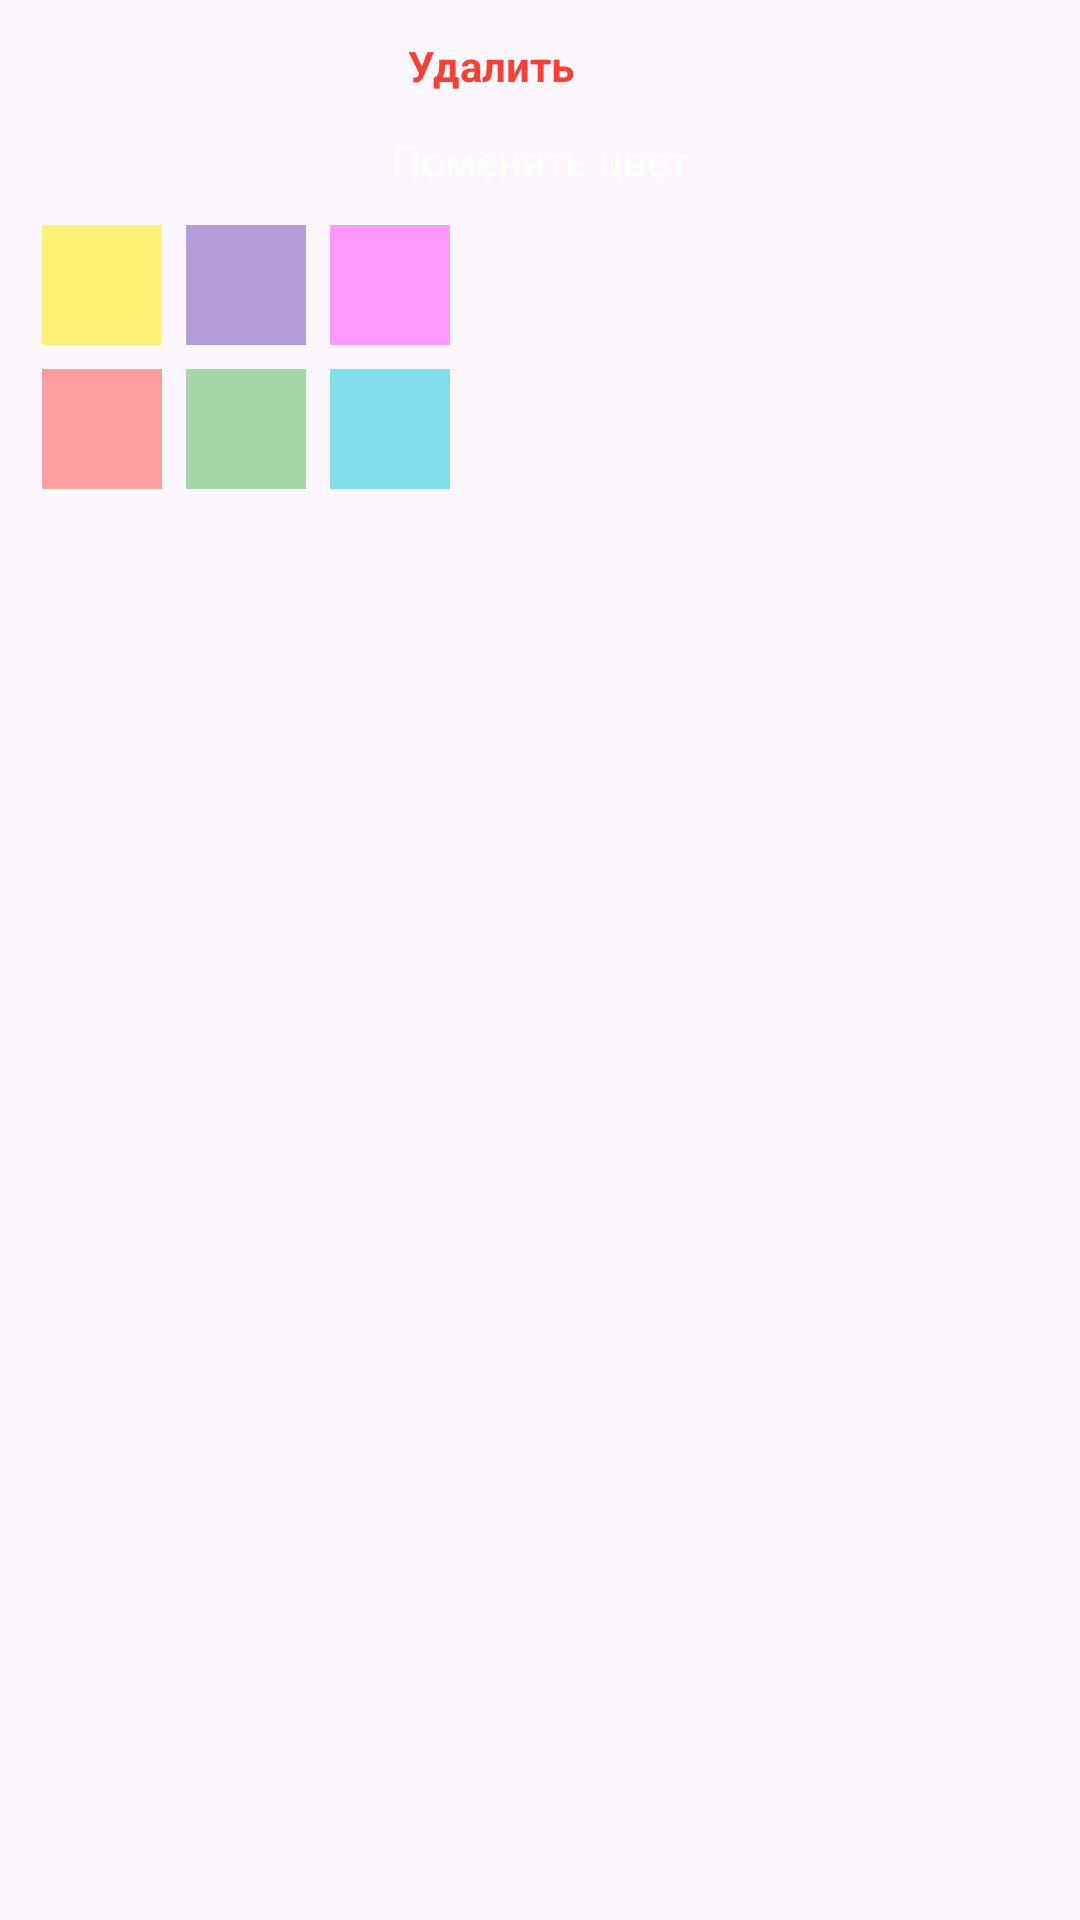

Android layout source for this screen:
<!-- AndroidManifest.xml: application theme Theme.BottomNavigation -->
<!-- res/layout/popup_window.xml -->
<?xml version="1.0" encoding="utf-8"?>
<LinearLayout xmlns:android="http://schemas.android.com/apk/res/android"
    xmlns:app="http://schemas.android.com/apk/res-auto"
    xmlns:tools="http://schemas.android.com/tools"
    android:layout_width="wrap_content"
    android:layout_height="wrap_content"
    android:orientation="vertical"
    android:background="@drawable/popup_background"
    android:padding="10dp"
    android:elevation="4dp">

    <LinearLayout
        android:layout_width="match_parent"
        android:layout_height="wrap_content"
        android:orientation="horizontal"
        android:paddingBottom="10dp"
        android:gravity="center"
        tools:ignore="UseCompoundDrawables">

        <TextView
            android:id="@+id/delete_text"
            android:layout_width="wrap_content"
            android:layout_height="wrap_content"
            android:text="@string/delete"
            android:textColor="#F44336"
            android:textStyle="bold"
            android:layout_marginEnd="8dp" />

        <ImageView
            android:id="@+id/delete_icon"
            android:layout_width="24dp"
            android:layout_height="24dp"
            android:src="@drawable/ic_delete"
            app:tint="#F44336" />
    </LinearLayout>

    <TextView
        android:layout_gravity="center"
        android:layout_width="wrap_content"
        android:layout_height="wrap_content"
        android:text="@string/change_color"
        android:textColor="#FFFFFF"
        android:paddingBottom="8dp"
        android:textSize="14sp"/>

    <GridLayout
        android:layout_width="wrap_content"
        android:layout_height="wrap_content"
        android:columnCount="3"
        android:rowCount="2"
        android:alignmentMode="alignMargins"
        android:rowOrderPreserved="false">

        <com.google.android.material.button.MaterialButtonToggleGroup
            android:id="@+id/set_yellow_color"
            android:layout_width="40dp"
            android:layout_height="40dp"
            android:background="#FFF176"
            android:layout_margin="4dp"
            android:clickable="true"/>

        <com.google.android.material.button.MaterialButtonToggleGroup
            android:id="@+id/set_purple_color"
            android:layout_width="40dp"
            android:layout_height="40dp"
            android:background="#B39DDB"
            android:layout_margin="4dp"
            android:clickable="true"/>

        <com.google.android.material.button.MaterialButtonToggleGroup
            android:id="@+id/set_pink_color"
            android:layout_width="40dp"
            android:layout_height="40dp"
            android:background="#FD99FF"
            android:layout_margin="4dp"
            android:clickable="true"/>

        <com.google.android.material.button.MaterialButtonToggleGroup
            android:id="@+id/set_orange_color"
            android:layout_width="40dp"
            android:layout_height="40dp"
            android:background="#FF9E9E"
            android:layout_margin="4dp"
            android:clickable="true"/>

        <com.google.android.material.button.MaterialButtonToggleGroup
            android:id="@+id/set_green_color"
            android:layout_width="40dp"
            android:layout_height="40dp"
            android:background="#A5D6A7"
            android:layout_margin="4dp"
            android:clickable="true"/>

        <com.google.android.material.button.MaterialButtonToggleGroup
            android:id="@+id/set_light_blue_color"
            android:layout_width="40dp"
            android:layout_height="40dp"
            android:background="#80DEEA"
            android:layout_margin="4dp"
            android:clickable="true"/>
    </GridLayout>

</LinearLayout>
<!-- resources referenced by this layout -->
<resources>
  <string name="change_color">Поменять цвет</string>
  <string name="delete">Удалить</string>
  <style name="Theme.BottomNavigation" parent="Base.Theme.BottomNavigation" />
  <style name="Base.Theme.BottomNavigation" parent="Theme.Material3.DayNight.NoActionBar">
          
          
      </style>
</resources>
